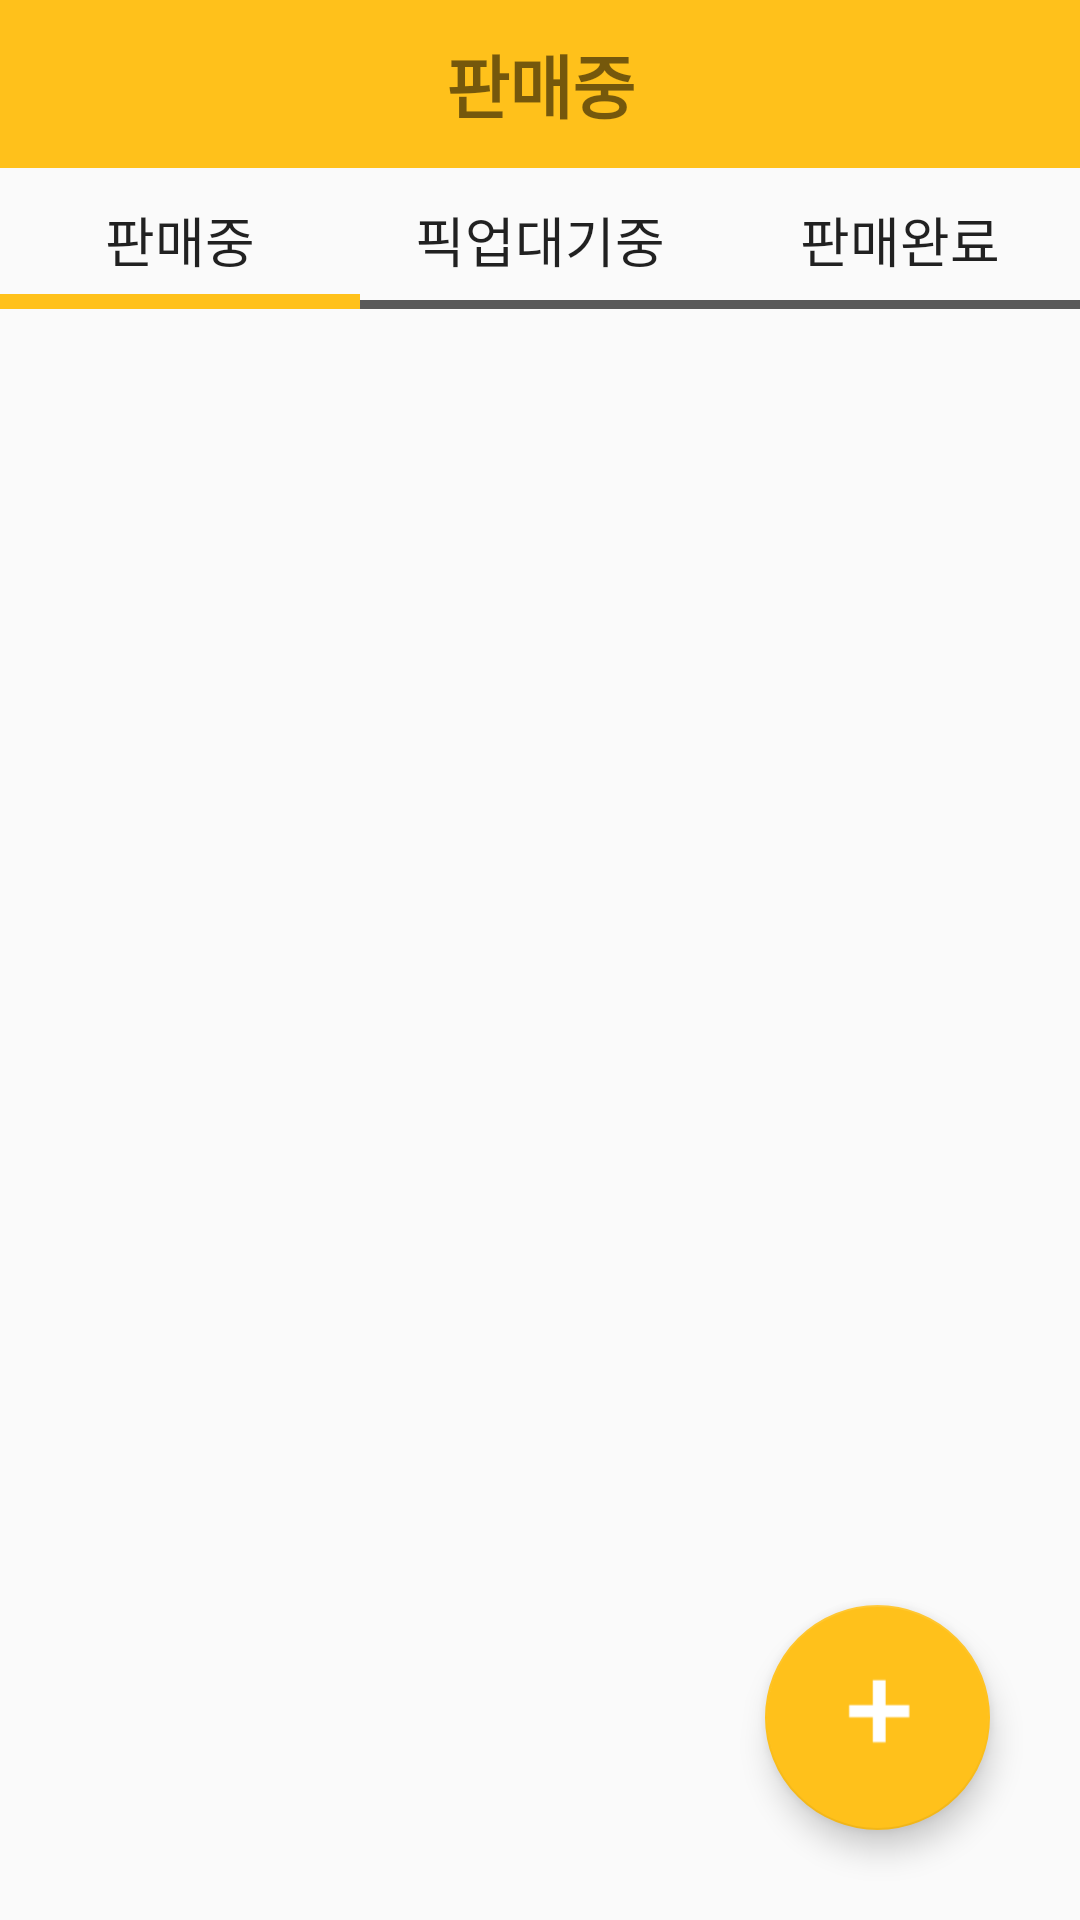

Write the Android layout XML for this screen, with the resource values it uses.
<!-- AndroidManifest.xml: application theme Theme.KBC -->
<!-- res/layout/storemanager_saleslist.xml -->
<?xml version="1.0" encoding="utf-8"?>
<androidx.coordinatorlayout.widget.CoordinatorLayout xmlns:android="http://schemas.android.com/apk/res/android"
    xmlns:app="http://schemas.android.com/apk/res-auto"
    android:layout_width="match_parent"
    android:layout_height="match_parent">

    <LinearLayout
        android:layout_width="match_parent"
        android:layout_height="match_parent"
        android:orientation="vertical">

        <androidx.appcompat.widget.Toolbar
            android:id="@+id/storemanager_information"
            android:layout_width="match_parent"
            android:layout_height="wrap_content"
            android:background="@color/icon_color2">

            <TextView
                android:id="@+id/toolbarText"
                android:layout_width="wrap_content"
                android:layout_height="wrap_content"
                android:layout_gravity="center"
                android:text="판매중"
                android:textSize="23dp"
                android:textStyle="bold" />
        </androidx.appcompat.widget.Toolbar>


        <LinearLayout
            android:layout_width="match_parent"
            android:layout_height="wrap_content"
            android:orientation="horizontal">

            <Button
                android:id="@+id/button1"
                android:layout_width="0dp"
                android:layout_height="wrap_content"
                android:layout_weight="1"
                android:background="@drawable/layout_selected_sale_button"
                android:text="판매중"
                android:textSize="18sp" />

            <Button
                android:id="@+id/button2"
                android:layout_width="0dp"
                android:layout_height="wrap_content"
                android:layout_weight="1"
                android:background="@drawable/layout_unselected_sale_button"
                android:text="픽업대기중"
                android:textSize="18sp" />

            <Button
                android:id="@+id/button3"
                android:layout_width="0dp"
                android:layout_height="wrap_content"
                android:layout_weight="1"
                android:background="@drawable/layout_unselected_sale_button"
                android:text="판매완료"
                android:textSize="18sp" />
        </LinearLayout>

        <androidx.recyclerview.widget.RecyclerView
            android:id="@+id/recyclerview"
            android:layout_width="match_parent"
            android:layout_height="wrap_content"></androidx.recyclerview.widget.RecyclerView>
    </LinearLayout>

        <com.google.android.material.floatingactionbutton.FloatingActionButton
            android:id="@+id/addProductBtn"
            android:layout_gravity="end|bottom"
            android:layout_margin="30dp"
            app:fabSize="normal"
            app:elevation="6dp"
            android:src="@drawable/image_plus"
            android:layout_width="wrap_content"
            android:layout_height="wrap_content"
app:backgroundTint="@color/icon_color2">
        </com.google.android.material.floatingactionbutton.FloatingActionButton>
</androidx.coordinatorlayout.widget.CoordinatorLayout>
<!-- resources referenced by this layout -->
<resources>
  <color name="icon_color2">#FFC11B</color>
  <!-- drawable image_plus: png bitmap (drawable, 686 bytes) -->
  <!-- drawable layout_selected_sale_button (drawable) -->
  <?xml version="1.0" encoding="utf-8"?>
  <layer-list xmlns:android="http://schemas.android.com/apk/res/android">
      <item
          android:bottom ="1dp"
          android:left ="-5dp"
          android:right="-5dp"
          android:top="-5dp"    >
          <shape android:shape="rectangle">
              <stroke android:color="@color/icon_color2"
                  android:width="5dp"/>
          </shape>
      </item>
  </layer-list>
  <!-- drawable layout_unselected_sale_button (drawable) -->
  <?xml version="1.0" encoding="utf-8"?>
  <layer-list xmlns:android="http://schemas.android.com/apk/res/android">
      <item
          android:bottom ="1dp"
          android:left ="-5dp"
          android:right="-5dp"
          android:top="-5dp"    >
          <shape android:shape="rectangle">
              <stroke android:color="@color/previous_register_text_color"
                  android:width="3dp"/>
          </shape>
      </item>
  </layer-list>
  <style name="Theme.KBC" parent="Theme.AppCompat.Light.NoActionBar">
          
          <item name="colorPrimary">@color/purple_500</item>
          <item name="colorPrimaryVariant">@color/purple_700</item>
          <item name="colorOnPrimary">@color/white</item>
          
          <item name="colorSecondary">@color/teal_200</item>
          <item name="colorSecondaryVariant">@color/teal_700</item>
          <item name="colorOnSecondary">@color/black</item>
          
          <item name="android:statusBarColor" tools:targetApi="l">?attr/colorPrimaryVariant</item>
          
          <item name="windowActionBar">false</item>
          <item name="windowNoTitle">true</item>
  
      </style>
  <color name="previous_register_text_color">#595959</color>
  <color name="purple_500">#FF6200EE</color>
  <color name="purple_700">#FF3700B3</color>
  <color name="white">#FFFFFFFF</color>
  <color name="teal_200">#FF03DAC5</color>
  <color name="teal_700">#FF018786</color>
  <color name="black">#FF000000</color>
</resources>
